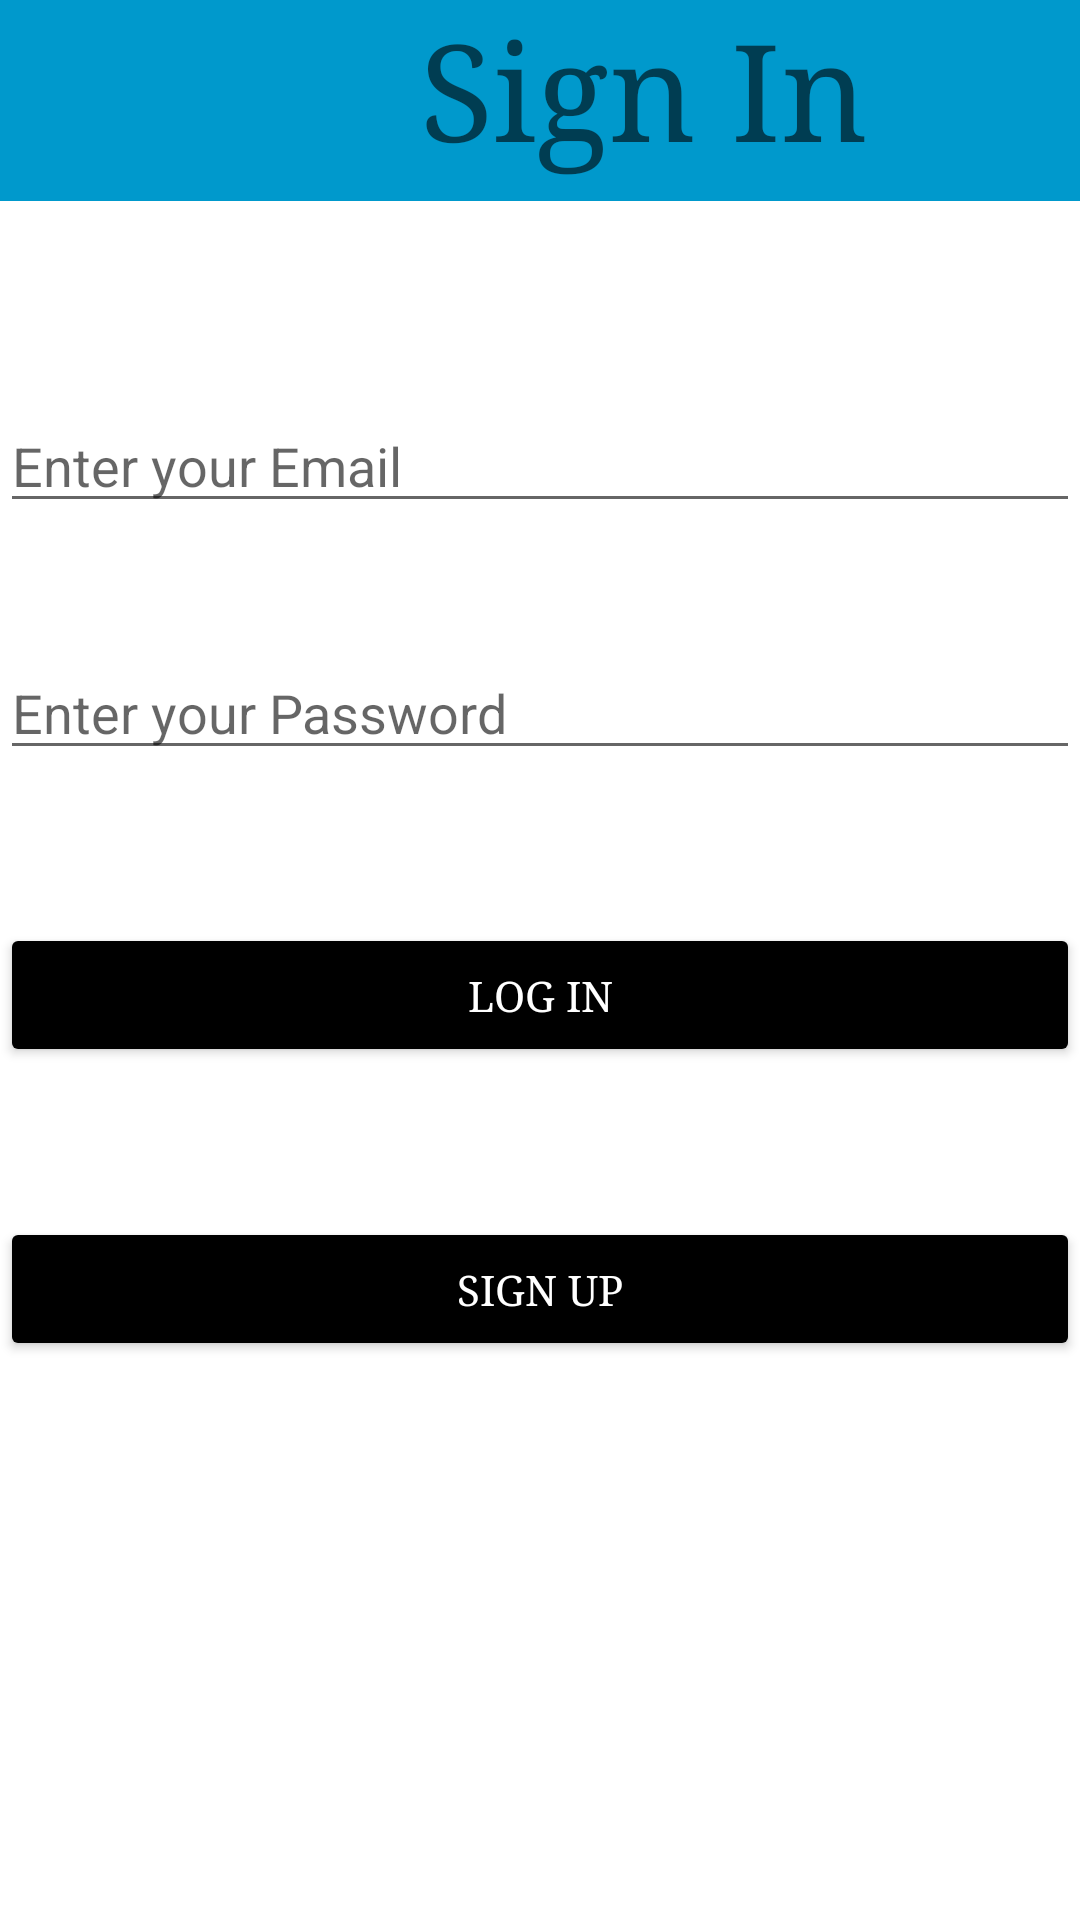

Reconstruct the res/layout file that produces this screen, plus the resources it refers to.
<!-- AndroidManifest.xml: application theme Theme.WaelFinal2 -->
<!-- res/layout/activity_signin.xml -->
<?xml version="1.0" encoding="utf-8"?>
<androidx.constraintlayout.widget.ConstraintLayout xmlns:android="http://schemas.android.com/apk/res/android"
    xmlns:app="http://schemas.android.com/apk/res-auto"
    xmlns:tools="http://schemas.android.com/tools"
    android:layout_width="match_parent"
    android:layout_height="match_parent"
    tools:context=".signin">

    <LinearLayout
        android:layout_width="match_parent"
        android:layout_height="match_parent"
        android:orientation="vertical">

        <TextView
            android:id="@+id/textView"
            android:layout_width="match_parent"
            android:layout_height="67dp"
            android:background="@android:color/holo_blue_dark"
            android:backgroundTint="@android:color/holo_blue_dark"
            android:fontFamily="serif"
            android:text="            Sign In"
            android:textAppearance="@style/TextAppearance.AppCompat.Display2"
            tools:text="            Sign In" />

        <Space
            android:layout_width="match_parent"
            android:layout_height="66dp" />

        <EditText
            android:id="@+id/etemail"
            android:layout_width="match_parent"
            android:layout_height="wrap_content"
            android:ems="10"
            android:hint="Enter your Email"
            android:inputType="textEmailAddress"
            android:textColor="@color/black" />

        <Space
            android:layout_width="match_parent"
            android:layout_height="41dp" />

        <EditText
            android:id="@+id/etpassword"
            android:layout_width="match_parent"
            android:layout_height="wrap_content"
            android:ems="10"
            android:hint="Enter your Password"
            android:inputType="textPersonName"
            android:textColor="@color/black"
            tools:visibility="visible" />

        <Space
            android:layout_width="match_parent"
            android:layout_height="51dp" />

        <Button
            android:id="@+id/btnlog"
            android:layout_width="match_parent"
            android:layout_height="wrap_content"
            android:backgroundTint="@color/black"
            android:fontFamily="serif"
            android:text="Log In"
            android:textColor="@color/white" />

        <Space
            android:layout_width="match_parent"
            android:layout_height="50dp" />

        <Button
            android:id="@+id/btnsignUP"
            android:layout_width="match_parent"
            android:layout_height="wrap_content"
            android:backgroundTint="@color/black"
            android:fontFamily="serif"
            android:text="Sign Up"
            android:textColor="@color/white" />
    </LinearLayout>
</androidx.constraintlayout.widget.ConstraintLayout>
<!-- resources referenced by this layout -->
<resources>
  <style name="Theme.WaelFinal2" parent="Theme.MaterialComponents.DayNight.DarkActionBar">
          
          <item name="colorPrimary">@color/purple_500</item>
          <item name="colorPrimaryVariant">@color/purple_700</item>
          <item name="colorOnPrimary">@color/white</item>
          
          <item name="colorSecondary">@color/teal_200</item>
          <item name="colorSecondaryVariant">@color/teal_700</item>
          <item name="colorOnSecondary">@color/black</item>
          
          <item name="android:statusBarColor" tools:targetApi="l">?attr/colorPrimaryVariant</item>
          
      </style>
  <!-- not gathered from this repository: default colours our renderer supplied (Android Studio template values) -->
  <color name="purple_500">#FF6200EE</color>
  <color name="purple_700">#FF3700B3</color>
  <color name="teal_200">#FF03DAC5</color>
  <color name="teal_700">#FF018786</color>
  <color name="black">#FF000000</color>
  <color name="white">#FFFFFFFF</color>
</resources>
